Run: headless pygame with SDL's dummy video driver; simulated clock (each Clock.tick advances the game by its frame time, no real sleeping); random seed 0; keys injected as events and as key.get_pressed() state; no mouse input.
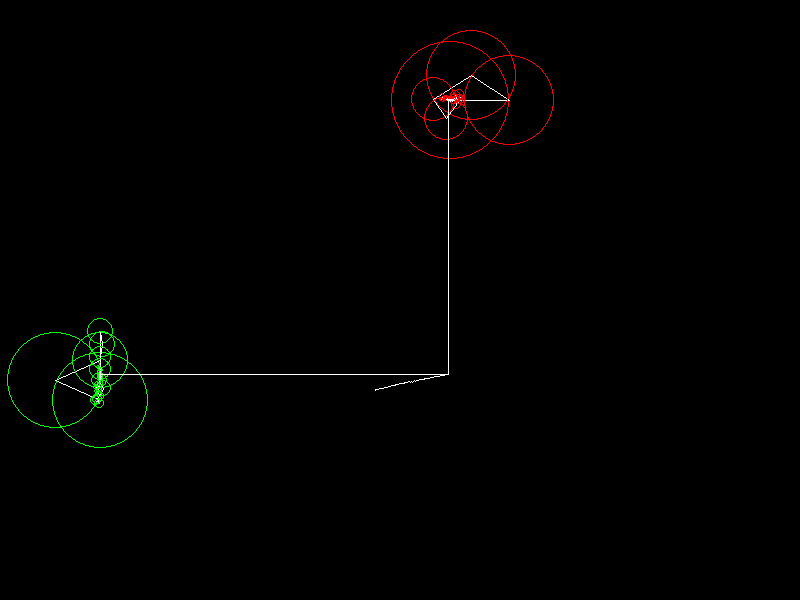
Frame 1 of 4 · flips 1–60 · no input
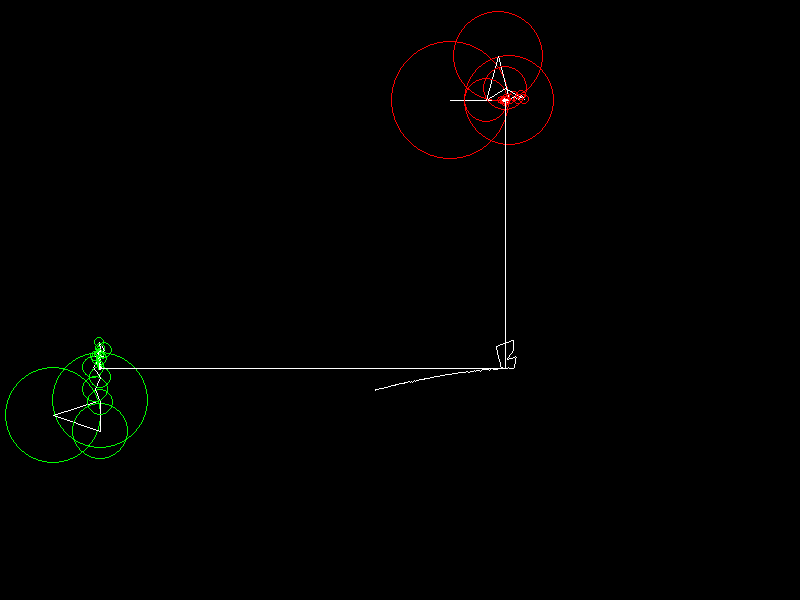
Frame 2 of 4 · flips 61–180 · tapped SPACE, RETURN · held RIGHT (→), D
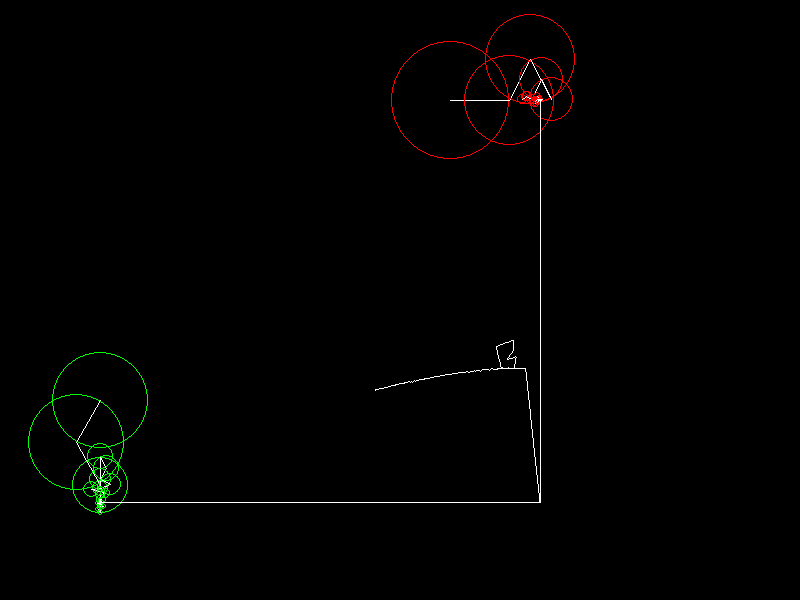
Frame 3 of 4 · flips 181–300 · held DOWN (↓), S
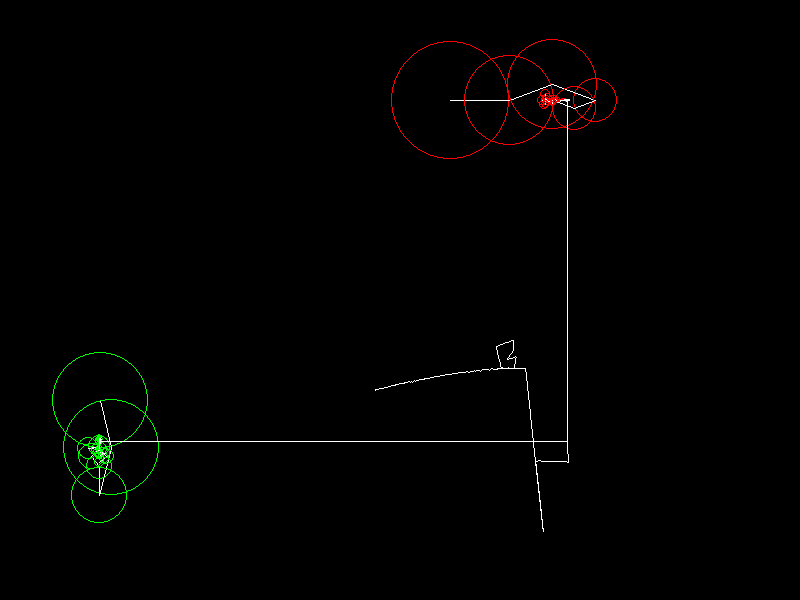
Frame 4 of 4 · flips 301–420 · held LEFT (←), A, UP (↑), W

The pygame program that drew these frames:

import math
import pygame as pg



def init():
    """Initialization calls"""
    pg.init()
    screen = pg.display.set_mode((800, 600), flags=pg.RESIZABLE)
    return screen, pg.time.Clock()


def coords(x, y, screen):
    """Used to translate the coordinates origin to the center of the screen"""
    return screen.get_width() // 2 + x, screen.get_height() // 2 + y


def dft(signal):
    result = []
    N = len(signal)
    for k in range(N):
        re = 0
        im = 0
        for n in range(N):
            phi = (2 * math.pi * k * n) / N
            re += signal[n] * math.cos(phi)
            im -= signal[n] * math.sin(phi)
        re /= N
        im /= N
        amplitude = math.sqrt(re ** 2 + im ** 2)
        phase = math.atan2(im, re)

        result.append({
            'frequency': k,
            'amplitude': amplitude,
            'phase': phase
        })

    return sorted(result, key=lambda x: x['amplitude'], reverse=True)


import random

# Number of tuples to generate
num_tuples = 300

# Empty list to store tuples
random_tuples = []

# Generating random (x, y) tuples
for _ in range(num_tuples):
    x = random.uniform(0, 10)  # Replace 0 and 100 with your desired range for x
    y = random.uniform(0, 30)  # Replace 0 and 100 with your desired range for y
    random_tuples.append((x, y))

# Printing the generated tuples
pp = random_tuples

drawing = [
  (-75, -9),
  (-74, -10),
  (-73, -10),
  (-71, -10),
  (-70, -11),
  (-69, -11),
  (-68, -11),
  (-66, -11),
  (-65, -12),
  (-64, -12),
  (-63, -12),
  (-61, -13),
  (-60, -13),
  (-59, -13),
  (-58, -14),
  (-56, -14),
  (-55, -14),
  (-54, -15),
  (-53, -15),
  (-51, -15),
  (-50, -16),
  (-49, -16),
  (-48, -16),
  (-46, -16),
  (-45, -17),
  (-44, -17),
  (-43, -17),
  (-41, -18),
  (-40, -18),
  (-39, -18),
  (-38, -18),
  (-36, -19),
  (-35, -19),
  (-34, -19),
  (-33, -19),
  (-31, -19),
  (-30, -20),
  (-29, -20),
  (-27, -20),
  (-26, -20),
  (-25, -21),
  (-24, -21),
  (-22, -21),
  (-21, -21),
  (-20, -22),
  (-19, -22),
  (-17, -22),
  (-16, -22),
  (-15, -23),
  (-13, -23),
  (-12, -23),
  (-11, -23),
  (-10, -23),
  (-8, -24),
  (-7, -24),
  (-6, -24),
  (-5, -24),
  (-3, -25),
  (-2, -25),
  (-1, -25),
  (0, -25),
  (2, -25),
  (3, -26),
  (4, -26),
  (6, -26),
  (7, -26),
  (8, -26),
  (9, -27),
  (11, -27),
  (12, -27),
  (13, -27),
  (15, -27),
  (16, -27),
  (17, -28),
  (18, -28),
  (20, -28),
  (21, -28),
  (22, -28),
  (24, -28),
  (25, -29),
  (26, -29),
  (27, -29),
  (29, -29),
  (30, -29),
  (31, -29),
  (32, -29),
  (34, -30),
  (35, -30),
  (36, -30),
  (38, -30),
  (39, -30),
  (40, -30),
  (41, -30),
  (43, -31),
  (44, -31),
  (45, -31),
  (47, -31),
  (48, -31),
  (49, -31),
  (50, -31),
  (52, -32),
  (53, -32),
  (54, -32),
  (56, -32),
  (57, -32),
  (58, -32),
  (59, -32),
  (61, -32),
  (62, -32),
  (63, -32),
  (64, -33),
  (64, -34),
  (64, -35),
  (65, -37),
  (65, -38),
  (65, -39),
  (65, -41),
  (65, -42),
  (66, -43),
  (65, -44),
  (64, -43),
  (63, -43),
  (62, -42),
  (60, -42),
  (59, -42),
  (58, -41),
  (57, -41),
  (57, -42),
  (58, -43),
  (59, -44),
  (59, -45),
  (60, -46),
  (61, -47),
  (62, -48),
  (62, -49),
  (63, -50),
  (63, -51),
  (63, -53),
  (63, -54),
  (63, -55),
  (63, -56),
  (63, -58),
  (63, -59),
  (63, -60),
  (62, -60),
  (61, -60),
  (60, -59),
  (59, -59),
  (57, -58),
  (56, -58),
  (55, -58),
  (54, -57),
  (53, -57),
  (51, -56),
  (50, -56),
  (49, -55),
  (48, -55),
  (46, -54),
  (46, -54),
  (46, -53),
  (46, -51),
  (47, -50),
  (47, -49),
  (47, -48),
  (47, -46),
  (48, -45),
  (48, -44),
  (48, -42),
  (49, -41),
  (49, -40),
  (49, -39),
  (50, -37),
  (50, -36),
  (50, -35),
  (50, -34),
  (51, -32),
  (51, -32),
  (53, -32),
  (54, -32),
  (55, -32),
  (56, -32),
  (58, -32),
  (59, -32),
  (60, -32),
  (62, -32),
  (63, -32),
  (64, -32),
  (65, -32),
  (67, -32),
  (68, -32),
  (69, -32),
  (71, -32),
  (72, -32),
  (73, -32),
  (74, -32),
  (75, -32),
  (75, -30),
  (75, -29),
  (76, -28),
  (76, -26),
  (76, -25),
  (76, -24),
  (76, -23),
  (76, -21),
  (76, -20),
  (77, -19),
  (77, -17),
  (77, -16),
  (77, -15),
  (77, -14),
  (77, -12),
  (77, -11),
  (77, -10),
  (78, -8),
  (78, -7),
  (78, -6),
  (78, -5),
  (78, -3),
  (78, -2),
  (78, -1),
  (79, 1),
  (79, 2),
  (79, 3),
  (79, 4),
  (79, 6),
  (79, 7),
  (79, 8),
  (80, 10),
  (80, 11),
  (80, 12),
  (80, 13),
  (80, 15),
  (80, 16),
  (80, 17),
  (80, 19),
  (81, 20),
  (81, 21),
  (81, 22),
  (81, 24),
  (81, 25),
  (81, 26),
  (81, 28),
  (82, 29),
  (82, 30),
  (82, 31),
  (82, 33),
  (82, 34),
  (82, 35),
  (82, 37),
  (83, 38),
  (83, 39),
  (83, 40),
  (83, 42),
  (83, 43),
  (83, 44),
  (83, 45),
  (83, 47),
  (84, 48),
  (84, 49),
  (84, 51),
  (84, 52),
  (84, 53),
  (84, 54),
  (84, 56),
  (85, 57),
  (85, 58),
  (85, 60),
  (85, 61),
  (85, 62),
  (85, 63),
  (85, 65),
  (86, 66),
  (86, 67),
  (86, 69),
  (86, 70),
  (86, 71),
  (86, 72),
  (86, 74),
  (87, 75),
  (87, 76),
  (87, 78),
  (87, 79),
  (87, 80),
  (87, 81),
  (87, 83),
  (88, 84),
  (88, 85),
  (88, 87),
  (88, 88),
  (88, 89),
  (88, 90),
  (88, 92),
  (89, 93),
  (89, 94),
  (89, 96),
  (89, 97),
  (89, 98),
  (89, 99),
  (89, 101),
  (90, 102),
  (90, 103),
  (90, 105),
  (90, 106),
  (90, 107),
  (90, 108),
  (90, 110),
  (91, 111),
  (91, 112),
  (91, 113),
  (91, 115),
  (91, 116),
  (91, 117),
  (91, 119),
  (92, 120),
  (92, 121),
  (92, 122),
  (92, 124),
  (92, 125),
  (92, 126),
  (92, 128),
  (93, 129),
  (93, 130),
  (93, 131),
  (93, 130),
  (93, 128),
  (92, 127),
  (92, 126),
  (92, 125),
  (92, 123),
  (92, 122),
  (92, 121),
  (92, 119),
  (91, 118),
  (91, 117),
  (91, 116),
  (91, 114),
  (91, 113),
  (91, 112),
  (91, 110),
  (90, 109),
  (90, 108),
  (90, 107),
  (90, 105),
  (90, 104),
  (90, 103),
  (90, 101),
  (89, 100),
  (89, 99),
  (89, 98),
  (89, 96),
  (89, 95),
  (89, 94),
  (89, 92),
  (88, 91),
  (88, 90),
  (88, 89),
  (88, 87),
  (88, 86),
  (88, 85),
  (88, 83),
  (87, 82),
  (87, 81),
  (87, 80),
  (87, 78),
  (87, 77),
  (87, 76),
  (87, 74),
  (86, 73),
  (86, 72),
  (86, 71),
  (86, 69),
  (86, 68),
  (86, 67),
  (86, 65),
  (85, 64),
  (85, 63),
  (85, 62),
  (85, 61),
  (87, 61),
  (88, 61),
  (89, 61),
  (90, 61),
  (92, 61),
  (93, 61),
  (94, 61),
  (96, 61),
  (97, 61),
  (98, 61),
  (99, 61),
  (101, 61),
  (102, 61),
  (103, 61),
  (105, 61),
  (106, 61),
  (107, 61),
  (108, 61),
  (110, 61),
  (111, 61),
  (112, 61),
  (114, 61),
  (115, 61),
  (116, 61),
  (117, 61),
  (119, 62),
  (119, 61),
  (119, 59),
  (119, 58),
  (119, 57),
  (119, 55),
  (119, 54),
  (118, 53),
  (118, 52),
  (118, 50),
  (118, 49),
  (118, 48),
  (118, 46),
  (118, 45),
  (118, 44),
  (118, 43),
  (118, 41),
  (117, 40),
  (117, 39),
  (116, 38),
  (115, 38),
  (114, 38),
  (113, 38),
  (111, 39),
  (110, 39),
  (109, 39),
  (107, 39),
  (106, 39),
  (105, 39),
  (104, 39),
  (102, 39),
  (101, 39),
  (100, 39),
  (99, 39),
  (99, 41),
  (99, 42),
  (99, 43),
  (99, 45),
  (99, 46),
  (100, 47),
  (100, 48),
  (100, 50),
  (100, 51),
  (100, 52),
  (100, 54),
  (100, 55),
  (100, 56),
  (100, 58),
  (100, 59),
  (101, 60),
  (101, 61),
  (102, 61),
  (104, 61),
  (105, 61),
  (106, 61),
  (108, 61),
  (109, 61),
  (110, 61),
  (111, 61),
  (113, 61),
  (114, 61),
  (115, 61),
  (117, 61),
  (118, 61),
  (119, 62),
  (120, 62),
  (122, 62),
  (123, 62),
  (124, 62),
  (126, 62),
  (127, 62),
  (128, 62),
  (129, 62),
  (131, 62),
  (132, 62),
  (133, 62),
  (134, 61),
  (134, 60),
  (134, 59),
  (134, 57),
  (133, 56),
  (133, 55),
  (133, 54),
  (133, 52),
  (133, 51),
  (133, 50),
  (133, 48),
  (133, 47),
  (133, 46),
  (132, 45),
  (132, 43),
  (132, 42),
  (132, 41),
  (132, 39),
  (132, 38),
  (132, 37),
  (132, 36),
  (132, 34),
  (131, 33),
  (131, 32),
  (131, 30),
  (131, 29),
  (131, 28),
  (131, 27),
  (131, 25),
  (131, 24),
  (131, 23),
  (131, 21),
  (130, 20),
  (130, 19),
  (130, 18),
  (130, 16),
  (130, 15),
  (130, 14),
  (130, 12),
  (130, 11),
  (130, 10),
  (129, 9),
  (129, 7),
  (129, 6),
  (129, 5),
  (129, 3),
  (129, 2),
  (129, 1),
  (129, 0),
  (129, -2),
  (128, -3),
  (128, -4),
  (128, -6),
  (128, -7),
  (128, -8),
  (128, -9),
  (128, -11),
  (128, -12),
  (128, -13),
  (127, -15),
  (127, -16),
  (127, -17),
  (127, -18),
  (128, -19),
  (129, -18),
  (131, -18),
  (132, -18),
  (133, -18),
  (135, -18),
  (136, -18),
  (137, -18),
  (138, -17),
  (140, -17),
  (141, -17),
  (142, -17),
  (144, -17),
  (145, -17),
  (146, -17),
  (147, -16),
  (149, -16),
  (150, -16),
  (151, -16),
  (153, -16),
  (154, -16),
  (155, -15),
  (156, -15),
  (158, -15),
  (159, -15),
  (160, -15),
  (161, -15),
  (163, -15),
  (164, -14),
  (165, -14),
  (167, -14),
  (168, -14),
  (169, -14),
  (170, -14),
  (172, -14),
  (173, -13),
  (174, -13),
  (176, -13),
  (177, -13),
  (178, -13),
  (179, -13),
  (181, -12),
  (182, -12),
  (183, -12),
  (185, -12),
  (186, -12),
  (187, -12),
  (188, -12),
  (190, -11),
  (191, -11),
  (192, -11),
  (194, -11),
  (195, -11),
  (196, -11),
  (197, -11),
  (199, -10),
  (200, -10),
  (201, -10),
  (203, -10),
  (202, -10),
  (201, -10),
  (200, -10),
  (199, -10),
  (197, -11),
  (196, -11),
  (195, -11),
  (194, -11),
  (192, -11),
  (191, -11),
  (190, -11),
  (188, -12),
  (187, -12),
  (186, -12),
  (185, -12),
  (183, -12),
  (182, -12),
  (181, -12),
  (179, -13),
  (178, -13),
  (177, -13),
  (176, -13),
  (174, -13),
  (173, -13),
  (172, -14),
  (170, -14),
  (169, -14),
  (168, -14),
  (167, -14),
  (165, -14),
  (164, -14),
  (163, -15),
  (161, -15),
  (160, -15),
  (159, -15),
  (158, -15),
  (156, -15),
  (155, -15),
  (154, -16),
  (152, -16),
  (151, -16),
  (150, -16),
  (149, -16),
  (147, -16),
  (146, -17),
  (145, -17),
  (144, -17),
  (142, -17),
  (141, -17),
  (140, -17),
  (138, -17),
  (137, -18),
  (136, -18),
  (135, -18),
  (133, -18),
  (132, -18),
  (131, -18),
  (129, -18),
  (128, -19),
  (127, -19),
  (127, -20),
  (126, -22),
  (126, -23),
  (126, -24),
  (125, -25),
  (125, -26),
  (125, -28),
  (124, -29),
  (124, -30),
  (123, -31),
  (125, -31),
  (126, -31),
  (127, -31),
  (128, -31),
  (130, -31),
  (130, -32),
  (130, -33),
  (130, -34),
  (129, -36),
  (129, -37),
  (129, -38),
  (128, -39),
  (128, -41),
  (127, -42),
  (127, -43),
  (127, -44),
  (126, -45),
  (126, -47),
  (125, -48),
  (125, -49),
  (124, -50),
  (123, -51),
  (123, -52),
  (122, -54),
  (122, -55),
  (121, -56),
  (120, -57),
  (120, -58),
  (119, -59),
  (118, -60),
  (118, -61),
  (117, -62),
  (116, -64),
  (116, -65),
  (115, -66),
  (114, -67),
  (113, -68),
  (113, -69),
  (112, -70),
  (111, -71),
  (110, -72),
  (109, -73),
  (108, -74),
  (108, -75),
  (107, -76),
  (106, -77),
  (105, -78),
  (104, -78),
  (103, -79),
  (102, -80),
  (101, -81),
  (100, -82),
  (99, -83),
  (98, -83),
  (97, -84),
  (96, -85),
  (95, -86),
  (94, -86),
  (93, -87),
  (92, -88),
  (90, -88),
  (89, -89),
  (88, -90),
  (87, -90),
  (86, -91),
  (85, -91),
  (84, -92),
  (82, -92),
  (81, -93),
  (80, -94),
  (79, -94),
  (78, -94),
  (76, -95),
  (75, -95),
  (74, -96),
  (73, -96),
  (72, -96),
  (70, -97),
  (69, -97),
  (68, -98),
  (67, -98),
  (65, -98),
  (64, -98),
  (63, -99),
  (62, -99),
  (60, -99),
  (59, -99),
  (58, -100),
  (56, -100),
  (55, -100),
  (54, -100),
  (53, -100),
  (51, -101),
  (50, -101),
  (49, -101),
  (47, -101),
  (46, -101),
  (45, -101),
  (44, -101),
  (42, -101),
  (41, -101),
  (40, -101),
  (38, -101),
  (37, -101),
  (36, -101),
  (35, -101),
  (33, -101),
  (32, -101),
  (31, -101),
  (29, -101),
  (28, -101),
  (27, -101),
  (26, -101),
  (24, -101),
  (23, -100),
  (22, -100),
  (20, -100),
  (19, -100),
  (18, -100),
  (17, -100),
  (15, -99),
  (14, -99),
  (13, -99),
  (12, -99),
  (10, -98),
  (9, -98),
  (8, -98),
  (6, -98),
  (5, -97),
  (4, -97),
  (3, -97),
  (1, -97),
  (0, -96),
  (-1, -96),
  (-2, -96),
  (-4, -95),
  (-5, -95),
  (-6, -94),
  (-7, -94),
  (-9, -94),
  (-10, -93),
  (-11, -93),
  (-12, -92),
  (-13, -92),
  (-15, -91),
  (-16, -91),
  (-17, -90),
  (-18, -90),
  (-19, -89),
  (-20, -89),
  (-22, -88),
  (-23, -88),
  (-24, -87),
  (-25, -86),
  (-26, -86),
  (-27, -85),
  (-28, -85),
  (-30, -84),
  (-31, -83),
  (-32, -83),
  (-33, -82),
  (-34, -81),
  (-35, -81),
  (-36, -80),
  (-37, -79),
  (-39, -79),
  (-40, -78),
  (-41, -78),
  (-41, -79),
  (-41, -80),
  (-41, -82),
  (-42, -83),
  (-42, -84),
  (-43, -85),
  (-43, -86),
  (-44, -88),
  (-44, -89),
  (-45, -90),
  (-45, -91),
  (-46, -92),
  (-47, -93),
  (-48, -94),
  (-48, -95),
  (-49, -96),
  (-50, -97),
  (-51, -98),
  (-52, -99),
  (-53, -99),
  (-55, -100),
  (-56, -100),
  (-57, -101),
  (-58, -101),
  (-60, -101),
  (-61, -102),
  (-62, -102),
  (-63, -102),
  (-65, -102),
  (-66, -102),
  (-67, -102),
  (-69, -102),
  (-68, -103),
  (-68, -104),
  (-68, -106),
  (-69, -107),
  (-69, -108),
  (-69, -109),
  (-70, -111),
  (-70, -112),
  (-71, -113),
  (-72, -114),
  (-73, -115),
  (-74, -116),
  (-75, -116),
  (-76, -117),
  (-77, -118),
  (-78, -118),
  (-79, -119),
  (-81, -119),
  (-82, -119),
  (-83, -120),
  (-83, -121),
  (-84, -122),
  (-84, -123),
  (-84, -125),
  (-84, -126),
  (-85, -127),
  (-85, -128),
  (-86, -130),
  (-86, -131),
  (-87, -132),
  (-87, -133),
  (-88, -134),
  (-89, -135),
  (-89, -136),
  (-90, -137),
  (-91, -138),
  (-92, -139),
  (-93, -140),
  (-94, -141),
  (-95, -142),
  (-95, -143),
  (-96, -144),
  (-95, -144),
  (-94, -145),
  (-93, -146),
  (-92, -146),
  (-90, -147),
  (-89, -147),
  (-88, -148),
  (-87, -149),
  (-86, -149),
  (-85, -150),
  (-83, -150),
  (-82, -151),
  (-81, -151),
  (-80, -152),
  (-79, -153),
  (-78, -153),
  (-77, -154),
  (-75, -154),
  (-74, -155),
  (-73, -155),
  (-72, -156),
  (-71, -157),
  (-70, -157),
  (-68, -158),
  (-67, -158),
  (-66, -159),
  (-65, -159),
  (-64, -160),
  (-63, -160),
  (-61, -161),
  (-60, -161),
  (-59, -162),
  (-58, -162),
  (-57, -163),
  (-55, -163),
  (-54, -164),
  (-53, -164),
  (-52, -165),
  (-51, -165),
  (-50, -166),
  (-48, -166),
  (-47, -167),
  (-46, -167),
  (-45, -168),
  (-43, -168),
  (-42, -169),
  (-41, -169),
  (-40, -170),
  (-39, -170),
  (-37, -170),
  (-36, -171),
  (-35, -171),
  (-34, -171),
  (-32, -172),
  (-31, -172),
  (-30, -172),
  (-29, -173),
  (-27, -173),
  (-26, -173),
  (-25, -173),
  (-24, -174),
  (-22, -174),
  (-21, -174),
  (-20, -174),
  (-18, -175),
  (-17, -175),
  (-16, -175),
  (-15, -175),
  (-13, -176),
  (-12, -176),
  (-11, -176),
  (-10, -176),
  (-8, -176),
  (-7, -177),
  (-6, -177),
  (-4, -177),
  (-3, -177),
  (-2, -177),
  (-1, -177),
  (1, -178),
  (2, -178),
  (3, -178),
  (4, -178),
  (6, -178),
  (7, -178),
  (8, -179),
  (10, -179),
  (11, -179),
  (12, -179),
  (13, -179),
  (15, -179),
  (16, -179),
  (17, -179),
  (19, -180),
  (20, -180),
  (21, -180),
  (22, -180),
  (24, -180),
  (25, -180),
  (26, -180),
  (28, -180),
  (29, -180),
  (30, -180),
  (31, -180),
  (33, -180),

]

SignalX = [point[0] for point in drawing]
SignalY = [point[1] for point in drawing]

fourierX = dft(SignalX)
fourierY = dft(SignalY)

# scaling_factor = 1.2 # Adjust this factor to scale the epicycles


def epi_cycles(screen, x, y, rotation, fourier, time, color):
    for component in fourier:
        prev_x, prev_y = x, y
        freq = component['frequency']
        radius = component['amplitude'] 
        phase = component['phase']
        x += radius * math.cos(freq * time + phase + rotation)
        y += radius * math.sin(freq * time + phase + rotation)

        pg.draw.circle(screen, color, coords(prev_x, prev_y, screen), radius, 1)
        pg.draw.line(screen, (255, 255, 255), coords(prev_x, prev_y, screen), coords(x, y, screen))
    return x, y


def mainloop(screen: pg.Surface, main_clock: pg.time.Clock):
    background_color = "black"
    run = True

    time = 0
    path = []

    while run:
        for event in pg.event.get():
            if event.type == pg.QUIT:
                run = False

        screen.fill(background_color)

        v1x, v1y = epi_cycles(screen, 50, -200, 0, fourierX, time, (255,0,0))
        v2x, v2y = epi_cycles(screen, -300, 100, math.pi / 2, fourierY, time, (0,255,0))

        path.insert(0, (v1x, v2y))
        if len(path) > len(fourierX):
            path.pop()

        for i in range(1, len(path)):
            pg.draw.line(screen, (255, 255, 255), coords(path[i - 1][0], path[i - 1][1], screen), coords(path[i][0], path[i][1], screen))

        pg.draw.line(screen, (255, 255, 255), coords(v1x, v1y, screen), coords(v1x, v2y, screen))
        pg.draw.line(screen, (255, 255, 255), coords(v2x, v2y, screen), coords(v1x, v2y, screen))

        dt = (2 * math.pi) / len(fourierY)
        time += dt

        pg.display.flip()
        main_clock.tick(60)


def main():
    mainloop(*init())
    pg.quit()


if __name__ == "__main__":
    main()
